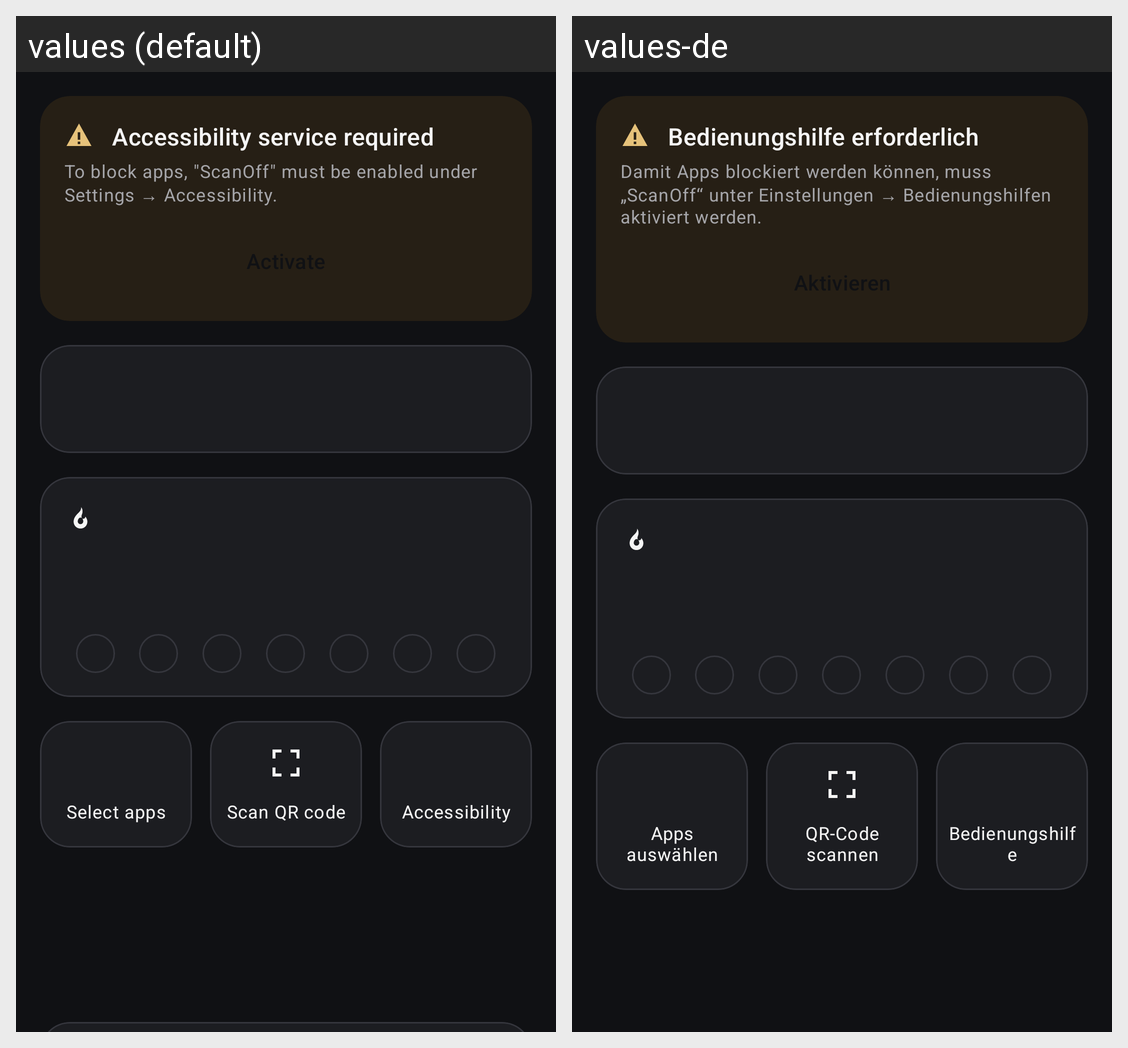

The Android screen above is rendered under two locales of the same app. Produce the string resources it draws, with the default and per-locale values.
Android screen res/layout/fragment_dashboard.xml rendered under 2 locales, left to right: values (default), values-de. Device: Nexus 5 (rendered at 1080×1920; each locale shown at half size, 540×960, under a caption strip naming it); theme Theme.PauseQR.
Strings drawn on this screen, with the default value and each locale's value (text and hints the layout hard-codes, and strings that could not be matched under every locale, appear in the picture but are not listed):

service_required_title
  values: Accessibility service required
  values-de: Bedienungshilfe erforderlich

service_warning
  values: To block apps, "ScanOff" must be enabled under Settings → Accessibility.
  values-de: Damit Apps blockiert werden können, muss „ScanOff“ unter Einstellungen → Bedienungshilfen aktiviert werden.

action_apps_title
  values: Select apps
  values-de: Apps auswählen

action_scan_title
  values: Scan QR code
  values-de: QR-Code scannen

action_accessibility_title
  values: Accessibility
  values-de: Bedienungshilfe
